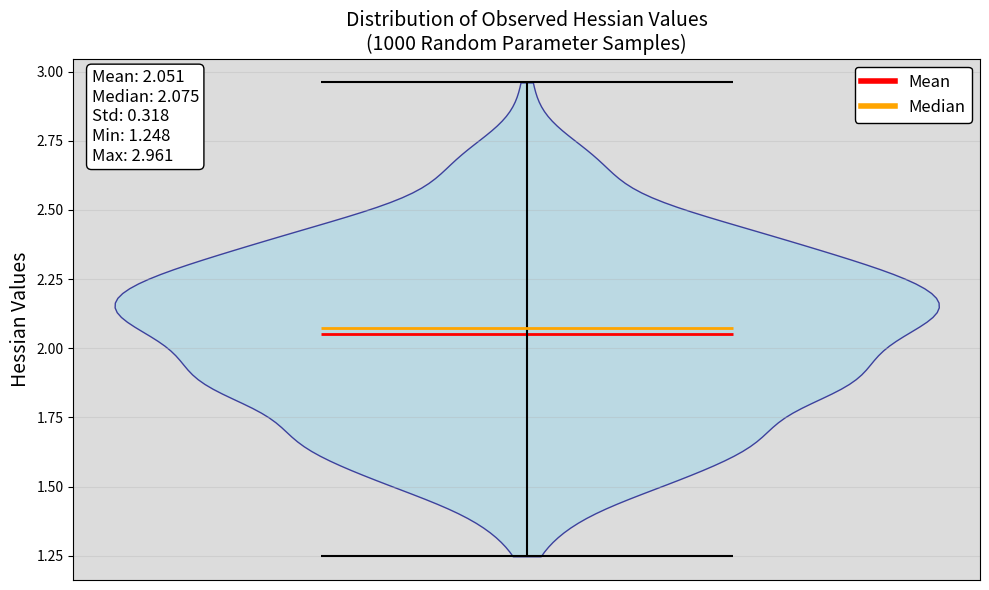

Write the Python code that produced this figure.
import matplotlib.pyplot as plt
import numpy
data = [2.148162246861991, 2.431853624594402, 2.0480561343033856, 1.8562591698645323, 2.4105376352853707, 2.1353282629358095, 1.6306608883505322, 2.3881359774441773, 2.406653583490515, 1.95680131966178, 2.1463566056529615, 1.9901290347038088, 2.321070828972252, 2.3796893513674817, 1.747800890238528, 1.8152291437312924, 2.2576772373087266, 1.8962711167024309, 1.9313699947893974, 2.0747674859498164, 2.319311866642726, 2.3367731366661824, 2.025525852572623, 1.975800623354937, 2.2831886887981634, 2.151366755699613, 2.4272469238698813, 1.832305948837856, 1.6618536455937816, 2.1307296852327333, 2.115066405518842, 2.3320919931018866, 2.437584624668312, 1.9340306802305884, 2.4632521079402947, 1.850068247805788, 2.107529267379221, 2.3906201849677315, 2.762153882474136, 2.544751703589548, 2.0969026716620545, 1.821587008477147, 2.281620659452013, 1.6440990852182362, 1.9229515086622775, 2.2654335421809355, 1.796270964082563, 1.8948601280707729, 1.6538231508972048, 1.9381326228819071, 2.167615725943468, 2.5039011749717353, 1.5481813153686137, 2.3937082352104344, 1.7436615604464152, 2.1006300084410965, 1.7164235928555234, 1.9126387571891594, 2.0835158698021816, 2.4262529098700605, 2.243450921906118, 2.3106710673360404, 1.8393867518032772, 2.2647208366954183, 2.2325171041613636, 2.457287277957667, 2.6675760408367126, 2.6074450069522204, 2.1623004260352734, 2.311346220296296, 2.308169366776835, 1.8465917247985897, 2.3939979206696687, 2.202001153150043, 1.9101875996037618, 2.3581788121332057, 1.7872323665941308, 2.6378143905828964, 2.3099520257946047, 2.0498252404025687, 1.5174360082691372, 2.2404568356052748, 2.4256324615699807, 1.8893903795471836, 2.2229417622780967, 2.0233990058864806, 2.3204482247950278, 2.602985180032139, 2.481332199652732, 1.64138761760786, 1.9882671689421716, 2.4692969369144997, 1.5034600028043326, 1.9486739797982384, 1.4229466743810457, 1.9896415896881132, 1.4501987483033596, 1.7840472237488434, 1.992983018496139, 1.9539324160737734, 1.8795499955400168, 2.253791520735956, 1.8798681818826266, 2.0219668490018474, 2.3817541966604487, 2.234726462596603, 2.3363344173428464, 1.6987039913373758, 1.9488182656432482, 1.53349341264669, 2.4887225573119363, 1.8093884902894641, 2.2327023373181323, 1.8443195266087724, 1.5833817238079038, 1.7377854467785563, 1.8515970682737328, 2.346200813312391, 2.286606172302063, 1.846171068477295, 2.158598130786555, 2.042300274248479, 1.9495508687551872, 1.5025236548625214, 2.396883039997587, 2.136551637062952, 2.3141266016602966, 2.0821555219491894, 2.0420099898013504, 1.7487081402139848, 1.6979333772088292, 2.1068403655615575, 1.8952376311007684, 2.403302800242392, 2.0800379134736477, 2.591095656507356, 2.4031381663226905, 1.9723955105262008, 1.9114089590393504, 1.8601147294754403, 1.4564040792492035, 1.8626265977956287, 1.554927898020059, 2.278077934424243, 2.456595349802681, 1.766351445756829, 2.143412485351426, 2.133136739205013, 2.3256842207092836, 1.616949839034758, 2.350061801306577, 2.4590421237115168, 2.7039096832517533, 2.4283304267779116, 2.232302383587771, 2.338599194810695, 2.2951407839050324, 2.2776855340020448, 2.4502079985265284, 2.302862586213654, 2.656125717490103, 2.1566090986897826, 2.227002306751872, 1.8374466181108486, 1.6245194299322057, 2.293609645902679, 1.8497757950285807, 1.381054794903818, 2.0173054542709536, 2.0977361887044204, 2.390335076578685, 1.5690061767618055, 2.142839532245869, 1.6171641465047948, 2.0117150426444628, 1.8266674005773773, 2.1444873810170964, 2.175856865545906, 2.2862346491413694, 1.9729158049494946, 2.0722176757536603, 2.0271856411182148, 1.8448103064951131, 2.343923353849704, 2.6246358508137133, 2.2289320471192062, 2.121318542365756, 2.0580631827170768, 2.032035172090369, 1.4612976218432878, 2.017984828653847, 1.7754577229878594, 1.7096169141135875, 2.637075817238811, 1.9520533030135956, 1.6940692496179346, 2.142864960144897, 2.0707851259453487, 1.798383615630131, 1.9993178712574782, 1.4358255319907935, 1.6565574726757268, 2.0777457187540147, 2.3414764982349796, 2.6784640253272056, 1.722476934119654, 1.982875118380423, 1.711516041425182, 1.8152939602871363, 1.6925692597728048, 2.273356789903412, 2.0548766183147036, 2.097911169371271, 1.6576599597975559, 2.1779781098986706, 2.2833664900766317, 1.8526522049278398, 1.7235486291774307, 1.9750559326058137, 1.5382371091214395, 2.0956258575274216, 1.8112287163075405, 2.002078350107057, 1.9617218088099293, 2.074107272597981, 1.9212220470410104, 1.696804370718828, 1.9395924470435617, 2.283355953234784, 1.8738059760723929, 1.8172924324666808, 2.3552839979204534, 2.1711602597606783, 2.2037773838543107, 2.0149275273345726, 1.46797963627883, 2.051980848449359, 2.32843899463218, 2.424133804255738, 2.358278687223684, 2.4859563366012236, 2.2156860198046964, 1.6190619259467363, 2.272071535361927, 1.5373043595780898, 2.238147243937062, 1.666036199176556, 1.8373169917999188, 1.7326722751720862, 2.2600297107726592, 1.6199022505811302, 1.9800792530195144, 1.7486738589827842, 1.7910024484070741, 2.7174707447159445, 2.6288327713001287, 2.6800253829609493, 2.144063261804962, 1.9572776595527583, 2.151016511689755, 2.22443279461587, 2.2272173136997173, 2.138461388673628, 1.9020069637645347, 1.8170769203858845, 2.2185285534350285, 2.4332560622493364, 2.0984755409341123, 2.2306377233283854, 2.226328195076545, 2.541923505273128, 1.894281836815229, 2.128075615642384, 1.679585775939479, 1.7459028169474735, 1.8902424603868455, 1.8377213906850887, 1.7700898614283092, 1.800311921789909, 2.253371306726193, 2.215316452150789, 1.4068252010084132, 1.3693690177505913, 1.614666088691268, 1.554612422174628, 2.006674327744541, 2.359408571753561, 2.2915270803915364, 2.302886759087405, 2.4686579948080882, 1.8414140823864538, 1.4992425568423386, 1.6141934277251861, 2.261617865900054, 2.21711752914631, 2.4462864918269664, 2.5863325440365745, 2.125532157604532, 1.6404097158079693, 2.440375039345367, 2.381088981532673, 2.0645235421301633, 2.0299215614064443, 2.437272505030072, 2.4641055487836776, 1.9420791207362789, 2.6076425130573884, 1.8466831534845745, 2.6560103528481753, 1.9364445425916796, 1.9980664511682835, 1.31418866363818, 1.335782472042293, 2.070825732884234, 1.9096256376010163, 1.703185681381725, 2.1891345903514794, 1.9937185907620052, 1.9885180015907233, 2.138565194397947, 2.1022994829734003, 2.176418640660307, 1.7192466153637977, 1.8567130502420162, 1.8404771543601013, 1.9001487483402928, 2.080862809135436, 1.6952305621725243, 2.005316242777708, 1.7597526177704013, 2.102525142184977, 1.915348172431935, 1.5005724605372037, 2.053772597617386, 2.058787731148539, 2.3323977747978692, 1.8112831270107475, 1.52405192365537, 1.9934099071569273, 1.846522240873894, 2.011289389690283, 2.26718979494833, 1.920886344345042, 1.906270147637742, 2.0600821525017072, 2.757721468505223, 2.158071257534248, 1.9005734291315581, 2.5159846877245267, 1.8601915433500695, 2.069771768736228, 2.189472880878357, 2.120597152746421, 2.1753350334638535, 2.290425073054, 1.6785842126180142, 2.30099526422955, 2.1762165295736837, 2.1203288883117963, 1.6370625041936726, 2.2001347851659436, 2.138541436984856, 2.0825765819319315, 2.2180731809242156, 1.4971050195995133, 1.6236767590357992, 1.7618992021082676, 2.1957593388663406, 2.301140892796355, 2.387781018517591, 1.7165776171856917, 2.0156912417853516, 1.8591325707251773, 2.6626774057279436, 1.820102283699382, 1.8796220576688634, 1.5920461574071365, 2.0645036854111267, 1.5274901758112887, 2.1822498822718264, 2.219837863299646, 1.5404648349732546, 1.6860478923706952, 2.3808398449900348, 1.8769992220792473, 2.018819811132727, 1.848112496981707, 2.0735829634108303, 2.6757446885728386, 2.531294538750536, 1.988841860790667, 1.8785641492635452, 2.8345623069070656, 1.8875279360826756, 2.382639987670313, 1.7204137644916135, 1.545534256942528, 2.2006891134573494, 1.8657467927032914, 2.2661103719161235, 1.9179144913351194, 1.8820337222443264, 1.9995666996511792, 2.2107172418449603, 1.7065407160829187, 2.069865047114745, 2.098700991307688, 1.8115865820466044, 1.5860701574884988, 2.032856619786008, 2.2481324021723794, 2.5287271544023664, 2.029006428327691, 2.087752059406279, 2.285833566591255, 1.6999381800106461, 1.7040018018233865, 1.6825572268050581, 1.8251583133167817, 2.270439817804755, 1.9442484680722285, 1.953152345173089, 1.6186543898809131, 1.846314844314531, 2.232694442752685, 2.0550412868765857, 1.7581478269579605, 1.763404867499468, 2.1555893476351438, 2.0125821698925987, 1.8541171762009776, 2.3800657655413735, 2.2844937180506073, 1.5888507326552912, 1.8388409566797652, 2.3205478584089896, 2.256774437505826, 2.0597314609121837, 1.6421205066026046, 1.625300886465719, 2.055663296209586, 2.1108494077761057, 2.0226954885641115, 2.261726403779578, 1.6855556563042484, 1.92604654881154, 2.1850066986721686, 2.184351124096998, 1.646385095704052, 2.219263761049997, 2.1416006241776917, 1.8451059684434912, 1.9365342726085666, 2.5123311913837725, 2.1083101852901427, 1.7341426958024522, 1.7173803733000632, 1.678076633485309, 2.234327011551376, 1.9667485845676331, 2.306287252955091, 1.551199952081999, 1.5408733042270935, 1.591304229146255, 2.433903705719878, 2.2294048964016553, 2.133287753246162, 2.430454607687131, 1.785208638104766, 1.5003944653621593, 2.7192138238891315, 1.338331197152929, 2.402999696987474, 1.991642288189367, 1.897960222441709, 2.469158669795457, 2.0229276286426097, 1.253132184065481, 2.4426861094668832, 2.220284675457834, 2.5255329910693862, 2.096126958028515, 1.8480993810656128, 2.1778667799807585, 2.1400386228711854, 1.7271420451621502, 1.850126470640565, 2.306548265368217, 2.238278994998944, 2.3306757781005256, 2.2915761658211036, 1.8702439370564792, 2.208701189806245, 1.7047498740801046, 2.0799209637939278, 2.1433649589113095, 1.9123690319758468, 2.518470680451336, 2.3233929856460156, 1.8111329746692824, 2.4570558969971747, 2.2603013335222437, 1.6450250541655915, 2.092294433453357, 1.57972123948019, 2.270297094539589, 1.9146593061332864, 2.4206929569994102, 2.1141167924011945, 1.7116776671383889, 2.449430158425102, 2.3635825640720642, 2.4897702333274445, 2.499196277864496, 1.6399722426794507, 2.307207273954207, 1.9410810003978152, 2.327821787783036, 2.3100235037008043, 2.1482669908327034, 1.9128739520360776, 2.640701890868854, 2.7253522474211573, 1.5992998614880853, 2.4984881628333904, 2.0115688551187136, 1.7612089042628045, 1.4421119632210002, 1.9813808025352972, 2.1862555984499465, 2.422001478800321, 1.805198221479861, 1.699015409275816, 2.014048100008967, 2.1106218516100506, 1.7070202778715542, 1.581090124751917, 2.1452116142781206, 2.4728400710854737, 2.0750340538917302, 2.212053606429342, 2.21256384913534, 2.569367769655309, 1.6707237707197427, 1.9207868134425996, 2.04992636704035, 2.3601687874326274, 2.120520364100733, 2.7515329689949906, 2.106262300901131, 2.3623320165743413, 1.52096931317714, 1.5652409033502408, 2.3687296546559353, 2.206706480974186, 1.7854208266745224, 2.180957279587801, 2.0915508608052473, 1.6428501954961716, 2.3971488434680452, 1.9954284665214135, 1.9462162016956481, 1.8265262533874196, 1.9337988634455296, 2.208750660462367, 1.9393587786827289, 2.171568577569799, 2.2141246771368084, 2.2328664306163044, 2.5466544777045335, 2.3834654155310586, 2.048835011355467, 2.6646223911054565, 2.0117756028492835, 2.239265638933619, 2.1288794248589915, 2.1867992224055213, 1.8664991124131254, 2.141170279922277, 1.6368233836512454, 2.1111004292459894, 2.4694581170427585, 2.010611144936388, 1.9462277181936978, 2.070733440589847, 2.309230012129449, 1.98673357247542, 1.4367368189211136, 1.6565968578994328, 2.251697374175361, 2.252939052614161, 1.746050389917514, 1.4894275933927983, 2.438375468111165, 2.259526732123208, 2.101392166446106, 2.074953018365759, 2.1172311997502735, 2.016384276345272, 2.2078188555929366, 1.9540094898157734, 1.9113061697893436, 2.528108066151346, 1.7028991042932984, 2.3119393976235756, 2.060324057800012, 2.305556850719223, 1.8660119098484507, 1.8566091008626466, 2.346774032729092, 1.5473982317198371, 1.8670794481220558, 2.0794191304675858, 2.169246493152442, 1.8253741727929929, 1.6603099870659088, 2.146280915810751, 1.996636718885223, 1.9530367363247654, 1.6823301501389347, 1.9522556567388165, 1.248044183326658, 2.4994690191551046, 2.7996805950206087, 1.8657256679320624, 2.1828781878779298, 1.6683235043136089, 1.8283642066588817, 1.826968401875455, 2.0807431410917903, 2.0797743668226136, 2.3067772734289353, 1.7492110311051665, 1.4825652318508113, 1.8263790403892501, 1.8260548424543641, 1.917120158017222, 2.183233621086297, 2.1752737316115063, 2.129220360389941, 2.675489577911541, 1.5125615810160737, 1.8691813390768997, 2.47629166508655, 1.9544429719784011, 2.026696698909005, 2.2244133763484997, 1.3700027171445353, 1.5476145780735326, 2.3035401493943337, 1.4665752778590273, 2.2061482410082616, 1.6208527751669377, 2.348351219010379, 2.7444176405193232, 2.4288463801378475, 2.1363939429698346, 2.5181766529342022, 1.5068393576441053, 1.8870837689458269, 1.6252951215772455, 1.5110669050042225, 1.6420435617900107, 2.1366806250695443, 2.363866325121752, 2.131403874044226, 1.750065104685497, 1.8253160498099785, 2.006594180244647, 1.7215993888494816, 1.6003671844923089, 2.3674107825273105, 1.6722781446317792, 2.1756067543786175, 2.0920106704595347, 2.2309278364163907, 2.338897605222189, 2.307107847598132, 2.252387173775412, 1.572099783681117, 1.9079979038742594, 1.8018951910497982, 2.386966531561784, 1.971904676044285, 2.9587443209446582, 1.5329864954231636, 2.4055848448109467, 2.304598969800792, 2.134568056495364, 2.5543411644650282, 2.1819777756455965, 2.2709026328364654, 2.0062736598901396, 2.180038347825296, 1.4813387236454307, 2.0807220823510937, 2.3308515222777175, 2.3399420852407866, 1.72106138166011, 1.5528886025445512, 2.5958661659557447, 2.290236215800599, 2.4287742330106012, 1.95606509021426, 2.1617734688585766, 2.0962162369019537, 1.491882835921819, 1.972487836171593, 1.701682662364938, 2.2420183350148135, 2.334014920514565, 2.3039062737896354, 2.1955698551379204, 1.6798753474205275, 1.5259895739242662, 2.1689221891450465, 2.1593055308099465, 2.7519357077170485, 2.1065427108990766, 2.4416544163748326, 2.8422626212387736, 2.0236520820784696, 1.698693631567433, 2.6995395525116637, 2.4000026880744008, 1.2894050515715325, 1.8701067772677544, 2.2304425813871926, 1.991432633111375, 2.375178127862026, 2.766250443363579, 2.2916040128574924, 2.091262263559287, 2.240487062715032, 2.0582730175043777, 2.123580151390763, 2.1198442430952547, 1.9988896453650735, 2.5322750988381673, 1.586276160547977, 1.6102850935490196, 2.1344648189441124, 2.201964982217002, 2.142799676422117, 2.6265686916332975, 2.244119208492237, 1.5159554616497242, 1.661242999922099, 1.4111502409208203, 2.2059069223739827, 2.1804404435532474, 2.2127137571717874, 2.712213964053816, 2.5601348759374813, 2.169067723299717, 1.9740436212241164, 1.9985391561926789, 2.1889515633261296, 1.974795947827654, 2.2058758587338017, 1.994910017095848, 1.8192589834259043, 2.609301270120723, 1.635284423490541, 2.078936574959531, 2.106520309799334, 2.3411815978967416, 1.7873455101296525, 1.765184865450061, 2.3209888677172774, 2.961233680116825, 1.7430333492769556, 2.1552687616321626, 2.1376143621328323, 2.1398248136435147, 1.9825296562584667, 1.506191548254225, 2.2293134134378736, 2.323654438214843, 1.8133576842608066, 1.8995419424554922, 2.4367214742063106, 2.408430598996115, 2.1434999974760585, 2.2833647031403643, 2.2070717199152745, 2.4264940675245987, 1.9940361681104524, 1.7596611282797856, 1.8290511498329678, 1.9281436882659853, 1.9399712235822015, 1.9245829361251388, 2.264146377623957, 1.3730047510037855, 1.51707118218502, 1.7655574208049567, 1.6498337515041746, 1.9785897534523913, 1.8501458199077347, 2.1158639171350835, 2.219414806099372, 1.6724457687684386, 1.8163869479688777, 2.737468999404504, 1.465141534716879, 1.513105139656077, 1.831348958174117, 1.7502317438877302, 2.336148069009413, 1.6994527622046514, 2.0631650322794672, 1.344869362247844, 2.377149120899439, 2.2565826804665767, 1.8135397719768949, 1.4603297681259644, 1.5959804179499777, 1.522684537609318, 1.7887087003803375, 2.331302168561172, 1.846703284921393, 2.0939920978275457, 2.226599498994434, 1.8667059886568882, 2.13335090305212, 2.87316362249245, 1.7582128845325493, 2.2009306752752766, 1.9492409099022843, 2.415220552344253, 1.6203827054952062, 2.092501187896434, 1.7384369653634195, 1.6208646888885072, 1.9126378243488082, 1.91765826994483, 1.4226098570488295, 2.0935930665523026, 2.5132697605978978, 2.1599265421964584, 1.6645365435055894, 2.662034737139637, 2.3993675935706604, 2.2405706699302392, 1.8999735475860318, 1.7775758871979888, 1.6687934898082735, 2.4478910830459313, 2.6102489338171044, 2.001999723913439, 2.1286007970522443, 2.3720246233047764, 1.6289008938166294, 1.8146290641222647, 1.6447143632229355, 1.597016956447733, 1.8696692412167704, 2.678956686146333, 1.4339206937699729, 1.722416256706572, 2.1668840636989097, 1.883430523601643, 2.155228692367658, 2.375250477387876, 2.121764183570726, 2.272905580579282, 1.5130609269732258, 1.9563167933501375, 2.085194909831937, 2.1992598058042097, 1.4074866725342627, 2.4076591074317455, 2.0581644174124945, 1.4739451027403028, 1.9445011597175894, 2.226624591547262, 2.1347072641566927, 1.9226085543438014, 2.402658877010564, 2.219651060640559, 2.497791897171535, 1.7494649338371122, 2.1748000605881854, 2.4282109272134886, 2.2223409014563607, 2.085543406100495, 2.651355806738928, 1.9274607507032808, 1.9986308974790614, 2.0172638592302166, 2.626278118825615, 2.0033859063733246, 1.616867032837983, 2.32879095419956, 1.9976839678045877, 2.2954012667945456, 1.8715035105954978, 2.1162296625640025, 1.8632063104962733, 2.3866267842777313, 2.20010895353094, 1.9724058707182357, 1.901310126850508, 1.6904168742096153, 1.5828263431561178, 2.3780644756167764, 1.6181788950078082, 2.48761028028014, 1.6621582761828355, 2.0241606096779434, 2.398581486002426, 1.552965122487426, 2.1345375134029307, 2.111183555881682, 2.3406878988784277, 2.1505031744867344, 1.8784732594340796, 2.1913755417658494, 2.2672671154153026, 2.1387493349743676, 2.119311135208628, 1.5486655903803042, 1.370735299699598, 1.5097571801785281, 2.2973976070102298, 2.0385416385087125, 2.0929837893551064, 1.645401752723678, 1.7279096673012984, 2.0888574310142394, 2.3074620058262694, 1.8789396330560513, 2.04672974738954, 1.6481978402798965, 2.3498619133845597, 1.9173239891485643, 2.485382441242396, 2.0353085367923334, 1.9052484884371854, 2.2575683033848515, 2.1551752450170887, 1.6610621001523553, 1.3628948976120423, 1.9378341274850484, 1.5403708721487395, 2.0128584744567664, 1.7455811648865196, 2.2416580823943932, 2.558414191253871, 2.424478041054979, 1.9298125124331047, 1.8665554561682058, 2.5876530840658085, 2.240317784707354, 1.9733744233801964, 2.277197159662874, 2.2384070097306905, 1.6549722840170582, 2.140893590718043, 2.694493941948491, 2.5151571380828774, 2.1236850777816714, 2.4983620791309678, 1.823426346510952, 2.505099329263704, 2.2539748430937485, 2.1189145815609556, 2.632486709763151, 1.924755514548905, 1.8511574530556894, 2.552430628249046, 1.6672205884238498, 2.1857102287524564, 2.505407528844304, 2.4463300433225537, 2.147019010598192, 1.806447167427104, 2.3779300309318847, 1.619560685869834, 2.2761143820881933, 2.2052834745463037, 1.8465507189445067, 2.096442775900023, 2.5538276831108044, 2.024856591904816, 2.261755204745193, 1.5861018557359505, 2.1004073115908253, 1.5676485295496763, 2.275596705984123, 1.9906510258057684, 2.733761577967722, 2.061604274592334, 2.2515120961979376, 1.8359278125734178, 2.1503050432985367, 1.864377768858217, 2.3727344485087785, 1.9287400054560366]

# data = [1.1582783927151055, 1.3005356613719612, 1.3752303300289048, 1.2402951528888686, 1.253315774505381, 1.0953345737107374, 1.3035483272176713, 1.285385541128058, 1.3038253751981503, 1.0711361062942324, 1.17772237064953, 1.2020384772578758, 1.1107191923404647, 1.374263220312017, 1.2198202888309908, 1.0357898882308987, 0.9098988615303811, 1.103877316902718, 0.9665637807236731, 0.9629522058723929, 1.1724571495585943, 0.9586420315320825, 1.3505090792934882, 1.1935345630527487, 1.0861809476220414, 1.078505795646424, 0.8600832428636149, 1.277674041158495, 1.0810811104752795, 1.2699857291744583, 1.1413208063533073, 1.1032315258107033, 1.3287276189319122, 1.0595956426574729, 1.1763463888685146, 1.3583296697244358, 0.9644664489074668, 0.8859028885163812, 0.9277589611804458, 1.203953373703874, 1.3441163335988542, 1.1355023523511836, 1.2176827678992532, 1.033066942760756, 0.8833206082524955, 0.8594388945060374, 1.1498115493035697, 1.258073194493012, 0.9340965723020717, 1.2931576552545567, 1.0023774833238617, 1.3436970262652852, 0.9916762922823551, 1.2059855135722544, 1.1638039973250567, 0.973262873593611, 1.0438924727088963, 1.1903662934123456, 0.9832407441412757, 1.077672358874877, 1.1310913517765575, 1.1360872749583568, 1.3583189484632314, 1.0351607220794012, 1.1982348772630986, 1.2133422372091067, 1.0885076767916324, 1.1891953622966536, 1.1175361530724945, 1.1933671868029045, 1.101012625545444, 1.163048081278162, 1.4511213590843224, 1.0961896953123822, 1.0578834197903353, 0.8983693747292036, 1.203603723424105, 1.1937302803957717, 0.9833554073634609, 1.2376630137729927, 1.204438827372423, 1.1698258165301478, 1.267207570640857, 0.9731605734620059, 1.1117836967805208, 1.2571435729151597, 1.1338297578872414, 1.170404736330611, 1.1594177166909745, 1.351974413687565, 1.2237623071306225, 1.3870707444579602, 1.206664684143721, 1.1607885691328204, 1.183827461639085, 1.1737643751661178, 1.2748709414060475, 1.4115767780507589, 0.9697478792315274, 0.9854943270482428, 0.8165935784946922, 1.10364822758475, 1.1223640047875498, 1.1674150574100592, 0.9661179614663007, 1.0349320407917357, 1.0408051945952863, 0.8502406423095701, 1.0710391873773581, 1.1018041032803492, 1.1137688463324371, 1.4195900689888485, 1.1363778580049526, 1.2550005803186866, 1.2621340999087136, 1.0333571073488235, 1.2216355642667929, 1.1573067685707226, 1.2034463810722236, 1.2425875312388166, 1.0587572371904683, 1.1038791508479482, 1.0679481797086867, 1.1264356306722718, 1.2318701127236114, 1.338495879220847, 0.8953366643653363, 1.1527347617523724, 1.068367052845172, 1.2199656354214787, 1.076934423005982, 1.2871633262007822, 1.3084234370060197, 1.1332865806286758, 1.2074900420159835, 1.1424452232919788, 1.3188840221584839, 1.1224238584116781, 1.3019992130086968, 1.0708638557115167, 1.2809233822065478, 1.1922294684313408, 1.1527120682485978, 1.0870373723782394, 1.214615454856371, 1.2494017735045826, 1.056069614323573, 1.1849075488238865, 1.2106336914040912, 1.0927974227932609, 1.320959027836037, 1.0666869324767039, 1.1111169926454267, 1.0674097967966671, 1.1192421651934978, 1.0448732647616223, 1.0779122140380595, 1.1683946945592103, 1.1562346994038815, 0.9962556270927275, 1.027812442072117, 1.1469293978167352, 0.9479460924850095, 1.1544932966838481, 0.9653645848624268, 1.112912438317882, 1.2263457167783718, 1.1021749424266027, 1.1938307264987007, 0.8901055501224575, 1.1678156257491097, 1.367113529034663, 1.0985083045990631, 1.1683631638801095, 1.1418582921564282, 1.062091196364146, 0.9635632660843265, 1.1246143679996856, 1.2939471020096434, 1.2412983614378903, 1.2431807452708579, 1.2213280649957368, 0.84420789557938, 1.267609509984886, 1.220889124155352, 1.3247779994793007, 1.1592315188586912, 1.2735471209813582, 1.139731595833536, 1.005759010956927, 1.1938053003182227, 1.0762948012741502, 1.06850400863505, 1.3626691434884617, 1.2306110994407222, 1.168095300606246, 0.9665850117079094, 1.1058860024980584, 1.0172928430359947, 1.264514464470875, 1.1422602758748417, 1.0611081128781796, 0.8911302402319081, 1.199463298933633, 1.1634162437781292, 1.288046526991824, 0.924867372499311, 1.1757702891446042, 1.1082896329006342, 1.2723228151528156, 1.2131902479165078, 1.0821707545623624, 1.193276094750616, 1.2622662951174257, 0.9878341117847567, 1.08298023678932, 1.0239402706443543, 1.1497901862579971, 0.9617195135747967, 1.2928617880393787, 1.0696626373513367, 1.061060814232734, 1.109989453511771, 1.2580444514049764, 1.2554813902445705, 1.196890620712626, 0.9242417739580351, 1.4037783760987204, 1.1799763585051433, 1.2856152165326138, 1.0083113395748533, 1.0984987417777365, 0.8862786960947718, 1.1263404217224386, 1.0774683470573332, 1.048880358799829, 0.9996104747337432, 1.2444453197674514, 1.1123502735882111, 1.1368922076594066, 1.2963054295137713, 1.1995991469941745, 1.2456824178489965, 1.209849617598217, 1.1311421529067711, 1.198089714077065, 1.2835486382650267, 1.2287627918399113, 1.3764234407341323, 0.9194777646745067, 1.1088909299612701, 0.9949433568968861, 1.1230832721851574, 0.9198052713323575, 1.3664978313590868, 0.9854362888285546, 1.1263419587927719, 1.1714451019458876, 1.1657703801887789, 1.0844643506312501, 1.2040062099803643, 1.1855744010801, 1.1052387282466927, 1.0418592716182777, 1.1139073830499284, 0.9499958477216512, 1.3503336467239206, 1.3743066146514635, 0.9184610509493663, 1.1016039520396237, 1.0448179372840964, 0.9089384139368517, 1.0573911611845928, 1.1422570672617245, 1.2260866615450783, 1.1658850518765174, 1.0976581687166471, 1.182437632279975, 1.0910249762303246, 1.1938171147650867, 1.2336879437975392, 1.2624104458648455, 1.3269628018546855, 1.1358749078428085, 1.237508624378032, 1.2269432190028076, 1.1060050990323245, 0.9493173567200666, 1.2195494838414649, 1.152438700507283, 1.3342008111133004, 1.3741316851651812, 0.868501767407794, 1.0949122247934067, 0.9422285386263444, 1.2056644659780467, 0.9611604860701036, 1.074550786051175, 1.0201254554955084, 1.2250356015569326, 1.1893675698661756, 1.3257692811198802, 1.2125908299828871, 1.1033473917342795, 1.0510468543424603, 1.2125887914558058, 1.2174953150292025, 1.1839321014339619, 1.1864804272166651, 1.1010049014110859, 1.0535255124819856, 1.083645771886354, 1.1301743949810314, 1.0967856605088444, 1.1201854215181535, 1.234981602035312, 1.4024076650300341, 1.1885551994523427, 1.1930352787887526, 1.170069468476589, 1.1972406288158446, 1.033440195656755, 0.9104713256946689, 1.381635539832372, 1.079164793731928, 0.9598540159901613, 1.1897852422649775, 1.064646119475938, 1.0823429704226069, 1.1186491157017568, 1.0750471180748955, 0.8183659262091583, 1.1420604512531947, 0.9490381692732023, 1.1541787121233702, 1.2236103054005738, 1.1212102372404327, 1.0243452632258025, 1.0099548291591314, 1.3473592016371936, 1.1855031241440748, 1.1664558254361028, 1.1159688703344348, 0.9655618938654013, 1.212002381302433, 1.2141238950341753, 1.006436575063243, 1.3063616027572456, 1.2453354582932668, 1.1755990795432278, 1.2858864437484085, 1.0177999333930525, 1.26558074044776, 1.3339957111998377, 1.057425714356001, 0.8814313339958741, 1.1649491154007183, 1.1005119638485659, 1.2051312230426117, 1.0214008338502207, 1.1012574331062759, 1.0205418489643825, 1.0743889732759075, 1.305892144312305, 1.042150446924973, 1.2358703686994321, 1.1261387450500442, 1.0914375393062403, 0.9009564670588908, 0.9019646648063979, 1.0204767895567866, 1.2162595389400126, 1.0392705159139204, 1.1011922371928409, 1.1502892438685615, 1.109070598449031, 1.360438005353428, 0.8921351261128426, 1.1519036384212924, 1.126170625930368, 1.0801131540436024, 1.0426427596808847, 1.2086861801884952, 1.1849600987756004, 1.2736236220576094, 1.2555521266773872, 1.1299434955062027, 1.1451097514358686, 1.3719606116927714, 1.241408689263612, 1.2133584672405888, 0.8886313510988867, 1.2366793151883995, 1.2853767363002504, 0.9974766946913464, 0.9853417840955128, 1.1056428066182145, 0.8447183286095193, 1.2609569246221894, 1.171280539560475, 1.025708789847403, 1.3650774945189565, 1.0821350337100735, 1.0356710637537225, 1.2483998706480701, 1.1447299268030724, 1.195503666408772, 1.1526096043503604, 1.2514701391528267, 1.2861954338020882, 1.1563107296883242, 1.108033016306486, 0.9564825556835652, 1.0890020848035062, 1.19649224086539, 1.0593759586600437, 1.0249581500837686, 0.9422393244301864, 1.1711711441943629, 0.9805069752405772, 1.1612041254275014, 1.2604203041891144, 1.1900381196250982, 0.9851539463810659, 0.9551563398791978, 1.1441509083739694, 1.1714983443953417, 1.1781706092241477, 1.2492135053850169, 0.8681180231086427, 1.0146910275389995, 1.0278489436834843, 1.1900930132485519, 1.1585965607609148, 1.3213784631447536, 1.0684750217749346, 1.0976281784680622, 1.1549628030533352, 1.4676701732087145, 1.124988237136119, 1.1524530637273402, 1.123893018970434, 1.1751065921338897, 1.0544433929444645, 1.0850654218992872, 0.9546511811136152, 1.0435414361222934, 1.110408484097088, 1.0393800843465006, 0.8256096215597524, 1.1148300765057668, 1.397480924491691, 1.1736293364949026, 1.4073930538843835, 1.1151829014487464, 1.1387627226001307, 1.0899765284942247, 1.0634001731508396, 1.0204415518735737, 1.1330498853452213, 0.939309792918096, 0.9482907823047007, 1.125461343161539, 1.1962735405228866, 0.9394094188690377, 1.0200837456347485, 0.9737327304196894, 0.862391389217475, 0.9917104173317837, 1.0735741097883547, 1.1940949508653544, 1.206046229880491, 1.41103779744204, 1.119409251902794, 1.2327915477554592, 1.3523673711419675, 1.2054052211546726, 1.259146219708811, 0.959276328465795, 1.2895910382482993, 1.0992226884648613, 1.2124886376328257, 1.0855846315473308, 0.9705706815409367, 0.8929693862572589, 0.8359543692106004, 1.0173003696618115, 1.220051854237641, 0.9516359437398568, 1.0337680530004771, 1.160866399973212, 1.3069539614028902, 1.2488950960373395, 1.177549079980494, 1.145248762769759, 0.9007452450329274, 1.1517778907984346, 0.8873291189538414, 0.9886036228839838, 1.203177007454777, 1.3795999574619084, 1.156885601149374, 1.1343591959617296, 0.9885623787912186, 1.0087540981884924, 1.3120384551411586, 1.1777443484291747, 1.23562313638704, 1.2212708973563176, 1.1708263298102652, 1.127574189256045, 1.1805149715178433, 1.126460884617622, 1.155148489704635, 0.9254521499291778, 1.1581514448451118, 1.1893621084010342, 1.2210230998166856, 0.9820683570471377, 0.9783967832781509, 1.1280370753047357, 1.0435681684696474, 0.8676130965787884, 1.1379529589838362, 1.1766672402498868, 1.1020616070882447, 1.107170768519349, 0.9126953469997627, 1.0035963653756157, 1.314635429138483, 1.0064288208233623, 1.0364902908064915, 1.0477754073022958, 1.1239565105636802, 1.006425460057012, 1.1492186983906876, 1.3713979471910964, 1.0811604467893574, 1.2337739754882013, 1.1088490413611505, 0.9091854552731803, 1.1457508295848424, 1.2209815783165179, 1.0722028270844746, 1.1241551258384406, 1.0886703881341597, 1.232956728782678, 1.0556661518103891, 1.3684356100081254, 0.9863836006352287, 1.0091972022803095, 1.0768682444578268, 1.28433468125804, 1.0350383656588567, 1.3890499701195924, 1.2263414681016875, 1.2137349453873678, 1.2439339495774293, 0.9620595639300725, 1.0787018294238488, 1.2381374100193976, 1.267575370785005, 1.1149658523737727, 1.030322645052228, 1.3062053187834541, 1.2560342415795196, 0.9690597571641163, 0.9630559021161834, 1.1550279447938034, 0.9931506800020906, 1.0811777886384126, 0.9481372075417476, 1.1865076022177965, 0.9895834960256693, 1.205754086425394, 1.0030353218015944, 1.3546745959835051, 1.0972190000387114, 1.1433472329047818, 0.9375306994849608, 1.0474677835692237, 0.9113377390549472, 0.956521327250508, 1.1457191448990829, 1.2053313192151265, 0.8412363610606354, 1.0009014632242486, 1.0095707574292845, 1.2160195544814398, 1.0172249274470069, 1.2492284857360885, 1.2121813406646587, 1.0475637461007192, 1.197618534713801, 1.2929804400960159, 1.1145744227210934, 1.1367893348814975, 1.2478141275900845, 1.288282834046338, 1.2458299069074592, 1.1644229625729756, 1.1997301909632536, 1.2164018914138248, 0.9208016728502554, 1.0818328850507177, 1.1205290021338654, 1.1696758939737106, 1.3726124264543045, 0.9891602437795495, 1.0975456545952953, 1.2509845070995818, 1.295952139174362, 1.33398260670499, 1.1543762055238316, 1.1424250026212313, 1.3274253664435276, 1.2665882190603954, 1.1526161599255376, 1.1082241384259734, 1.1808541763074534, 1.0083917751329037, 0.9602242726236607, 1.2326913465927216, 1.2368477673813472, 1.2977840745220897, 1.2003570840557254, 1.0390311805648877, 1.40889156437236, 1.0912506943286673, 1.1137213817942795, 1.2236332787827282, 0.9266792738404592, 1.105597996125524, 1.190826057647595, 1.2247770125987567, 0.8834745528571315, 1.153163088208661, 1.0760219137143763, 0.9904725319158382, 0.9770998128495578, 0.906945460854124, 1.4434647972453516, 1.1557295649307582, 1.1547421750497198, 1.1510599661399683, 1.0408091693488588, 1.249717776761237, 1.1116069350220903, 1.140835168476325, 1.0270614192454828, 1.2076879252179507, 1.0348774403516159, 1.3490273331363947, 1.0196893235231144, 1.211490210590072, 1.088863485904617, 1.258874836616702, 0.7389746340376326, 1.163691057451659, 1.057366865055212, 1.031643963451385, 1.2451663731839047, 1.1886209561381893, 1.001196493693712, 1.1258929447326458, 1.016993504984154, 1.0415284722057294, 1.2442384578663808, 1.0941024011335854, 0.9772522216861923, 1.0109780608094605, 1.1260618447560864, 1.382855973719294, 1.053050248876456, 1.1459346048309398, 1.2184106941440034, 1.0263384118276855, 1.139632844332386, 0.9723637419360125, 1.0222330667755146, 1.2575190964167795, 1.3498287494057875, 1.095903292267315, 1.0680947939345964, 1.105345307418013, 1.277694279440892, 1.004212505123216, 1.0620593192647065, 1.1034505105926184, 0.9798560237859207, 1.25074421362188, 1.2341276954233829, 1.1618208989421237, 1.106140423193231, 1.271191137534448, 1.1576260825574862, 1.1474635280303873, 1.0428817063407234, 1.34686659801493, 1.1542675199484806, 0.8453898468111148, 1.1773822269489678, 0.8521166376899375, 1.0281766339878884, 1.0376671653729337, 1.3002871034210242, 1.2452901739308093, 1.155232144837325, 1.107437852208055, 1.014044231470169, 1.152256375430157, 1.1364623220639032, 0.9843116324550171, 0.9461709713303553, 1.2762834212725707, 1.0335984031231185, 1.2801180766991325, 0.9075762269714183, 0.9746943646632779, 1.146738985331087, 1.2013863253447676, 1.1692485080516104, 1.125827828042055, 1.2755677650994433, 1.2718476085313974, 1.090797406691658, 1.1492845977653325, 1.133500621904508, 1.0086165571669237, 1.1598175216322621, 1.3076697468699099, 0.933285688423843, 1.1433823696442247, 1.0453956860869156, 1.3157816163600178, 1.263693660600219, 1.0738524107760894, 1.1468847698641262, 1.2033665757290422, 0.901086548016344, 1.2667750884239257, 1.0047385543865115, 1.1123849201219826, 1.0502853201080915, 1.288136940759204, 1.0560734497031228, 1.3533652288026445, 1.3563730157985587, 1.0677466220072858, 1.1346258060408374, 1.1396994000040113, 1.4047612169689552, 1.3028960730968953, 0.9354898625836705, 1.3158557161687492, 1.0828496871446824, 1.326709735298567, 1.32238020103986, 1.2108279307491416, 1.177680773440413, 0.9888503169235141, 1.2563478483560597, 1.1592752144401164, 1.099732402432007, 0.8045286617489028, 1.1535162453952457, 1.1132231420461096, 0.9798911677079797, 1.1155956011855286, 1.1064354618672518, 1.2427742974029101, 1.2341335136016387, 1.1633121798752564, 1.2247669199480786, 1.3236339400151365, 1.3452837802199866, 1.1929491571388016, 1.0701189080156486, 1.0212048446200817, 1.33951177531467, 1.2199012660040898, 1.2289591615615483, 1.0968392482733218, 1.3135562111144803, 1.3161558403521427, 1.369935943022828, 1.2871760949529785, 1.1132312791538326, 0.8908460184266142, 1.1117824430395322, 1.0320479712194153, 1.2466220384965052, 1.142783857503526, 1.1142466482764988, 1.0331328720599642, 1.0786240034239076, 1.2024451910083074, 0.834513730815895, 1.1717714586324683, 0.8534209981462775, 1.2116107882071785, 1.16821131871475, 1.1672557611006515, 1.312641111020081, 1.0944086741697092, 1.2489019900231473, 0.9081824854200071, 1.174534146272615, 1.0460467571543726, 1.023192564757021, 0.9978227095043312, 1.3172796776565587, 1.0043458724738998, 1.068857788850895, 0.9356088313612996, 1.1772848845577761, 1.056891557539779, 1.1526278791337867, 1.0038688372031783, 1.2202600052024912, 1.1016739622040148, 1.2152393958366652, 1.0336886767377627, 1.0877759785534884, 1.1772762631267744, 1.0657794455177223, 1.1216585718696752, 1.2591368274448955, 0.9985760643131556, 1.1457495111261302, 1.2792794016725226, 0.9535531488544113, 0.9583662589544485, 1.3577703235464642, 0.9156547053280294, 1.1408008326013672, 0.9590159881777561, 1.0198085307158584, 1.2189065932767151, 1.1095873553714906, 1.3919908895768012, 0.9650853158667467, 1.130438444993184, 1.1943181825678253, 1.2814784795971552, 1.151424447138627, 1.3038424918222864, 1.2524552499940804, 1.1397398528177316, 1.0233242274503604, 1.358817804474955, 1.2068269507164768, 1.1469580595819737, 1.071748735579779, 1.1496752417266913, 1.2338457234033073, 1.1569423527467346, 1.0173516780941487, 1.0783368128166613, 0.920792888716596, 1.216381441241279, 1.0991711880343231, 1.0939401734665393, 1.2525854384054365, 0.9917719511671516, 1.1324349448298783, 1.3897510633705792, 0.9800481277365807, 1.0947062916894719, 1.0910732338443827, 1.0152315846122582, 1.3840788339273244, 1.3713887732811283, 1.114720694644846, 1.0716673946775626, 1.2039218745313462, 1.0582965395022776, 1.1299531348536838, 1.2305194001288746, 0.9287448912460192, 1.2281242327170852, 1.1541987688516953, 1.0559586266217251, 1.1317366115793661, 0.9343057308952223, 1.0988537745794529, 1.2567242416585762, 1.0460851120268688, 1.1125525642308156, 1.2030270685878723, 1.1730955603673177, 1.257254239661696, 1.2172631031097074, 1.0660980275038479, 1.2315121875329933, 0.9783918513754238, 1.1739111750513542, 0.9964770303465834, 1.2086891196684526, 1.224385199090348, 1.191670399237907, 1.0493876673549212, 1.1779148871005822, 1.1554438999221779, 1.1362625572665654, 1.1001940699901733, 1.300707510885049, 1.015794724578112, 1.1099621849752652, 1.132713047429952, 1.4083204445571822, 1.1534472502163362, 1.0507026842224287, 0.9975669639037322, 0.7588071552444634, 1.2657492082810466, 0.9269246943557189, 1.1697621072824629, 1.27273859359183, 1.204434269919239, 0.9089778796361772, 1.1268235906919002, 1.146128525665686, 1.192885834915514, 1.3559235244183578, 1.2350031869680673, 1.27734193217437, 1.0803531300514697, 1.1719466277937753, 1.370582080531685, 1.1195542122535165, 1.1693936442293273, 1.2034141060076122, 1.1287764777763831, 0.9996407314903138, 1.2653341185585103, 1.2074578728564413, 1.1818519647888142, 1.252214593573249, 1.107903036073017, 1.1969215684844798, 1.2139925864197219, 1.2790358871461287, 1.2241561169526738, 1.1296047286467628, 1.0815831334023727, 1.1596164680942127, 1.040069620095097, 1.1690725371792017, 1.2194901442192474, 1.2796497839334022, 1.0361843119932652, 1.3712483283373251, 0.9553318523956484, 1.1825919732913848, 1.1696929735582526, 1.2580330986980233, 1.1995521680034846, 1.0176368101999138, 1.1319594090052747, 0.9720363619040908, 1.0035845180716723, 0.9204780569107847, 1.0680712280730966, 1.035679037232516, 1.170534021240071, 0.9321095083093496, 1.1925036377651317, 1.2608867779373703, 1.3174613713799253, 1.0619194046225149, 1.2552845297712165, 1.0115969596412138, 1.1763717294254623, 1.132698336332984, 1.1388446552101508, 1.1642662266873673, 1.2059893916380997, 1.1557966104338622, 1.2580829682477839, 1.2172917235039176, 0.9852835009402272, 1.0689273245049797, 0.900982527065902, 0.9931186678154483, 0.9437253334021442, 1.177573810149704, 1.0473305493112712, 0.9409721825417016, 1.1375554887052213, 1.028279075406856, 1.053077831851527, 0.94695311204146, 1.0957952649752412, 1.2750061489332583, 1.387574085750017, 1.124643196790264, 0.9655206056109711, 0.8170279133709324, 0.9768631717869874]

import matplotlib.pyplot as plt
import numpy as np

# Create the violin plot
fig, ax = plt.subplots(figsize=(10, 6))
ax.set_facecolor('gainsboro')


# Create violin plot
violin_parts = ax.violinplot([data], positions=[1], widths=0.6, showmeans=True, showmedians=True)

# Customize the violin plot appearance
violin_parts['bodies'][0].set_facecolor('lightblue')
violin_parts['bodies'][0].set_alpha(0.7)
violin_parts['bodies'][0].set_edgecolor('navy')

# Customize mean and median lines
violin_parts['cmeans'].set_color('red')
violin_parts['cmeans'].set_linewidth(2)
violin_parts['cmedians'].set_color('orange')
violin_parts['cmedians'].set_linewidth(2)

# Customize other elements
violin_parts['cbars'].set_color('black')
violin_parts['cmins'].set_color('black')
violin_parts['cmaxes'].set_color('black')

# Add labels and title
ax.set_ylabel('Hessian Values', fontsize=14)
ax.set_title('Distribution of Observed Hessian Values\n(1000 Random Parameter Samples)',
             fontsize=14)

# Remove x-axis ticks since we only have one distribution
ax.set_xticks([])

# Add grid for better readability
ax.grid(True, alpha=0.3, axis='y')

# Add statistics text box
mean_val = np.mean(data)
median_val = np.median(data)
std_val = np.std(data)
min_val = np.min(data)
max_val = np.max(data)

stats_text = f'Mean: {mean_val:.3f}\nMedian: {median_val:.3f}\nStd: {std_val:.3f}\nMin: {min_val:.3f}\nMax: {max_val:.3f}'
ax.text(0.02, 0.98, stats_text, transform=ax.transAxes, fontsize=12,
        verticalalignment='top', bbox=dict(boxstyle='round', facecolor='white', alpha=1))

# Add legend for mean/median lines
from matplotlib.lines import Line2D
legend_elements = [Line2D([0], [0], color='red', lw=4, label='Mean'),
                   Line2D([0], [0], color='orange', lw=4, label='Median')]
ax.legend(handles=legend_elements, loc='upper right',fancybox=True,
              edgecolor='black',
              facecolor='white',
              framealpha=1.0, fontsize=12)

plt.tight_layout()
plt.show()

# Optional: Print additional statistics
print(f"Distribution Statistics:")
print(f"Sample size: {len(data)}")
print(f"Mean: {mean_val:.6f}")
print(f"Median: {median_val:.6f}")
print(f"Standard deviation: {std_val:.6f}")
print(f"Variance: {np.var(data):.6f}")
print(f"Skewness: {np.mean(((data - mean_val) / std_val) ** 3):.6f}")
print(f"Kurtosis: {np.mean(((data - mean_val) / std_val) ** 4):.6f}")
print(f"25th percentile: {np.percentile(data, 25):.6f}")
print(f"75th percentile: {np.percentile(data, 75):.6f}")
print(f"IQR: {np.percentile(data, 75) - np.percentile(data, 25):.6f}")